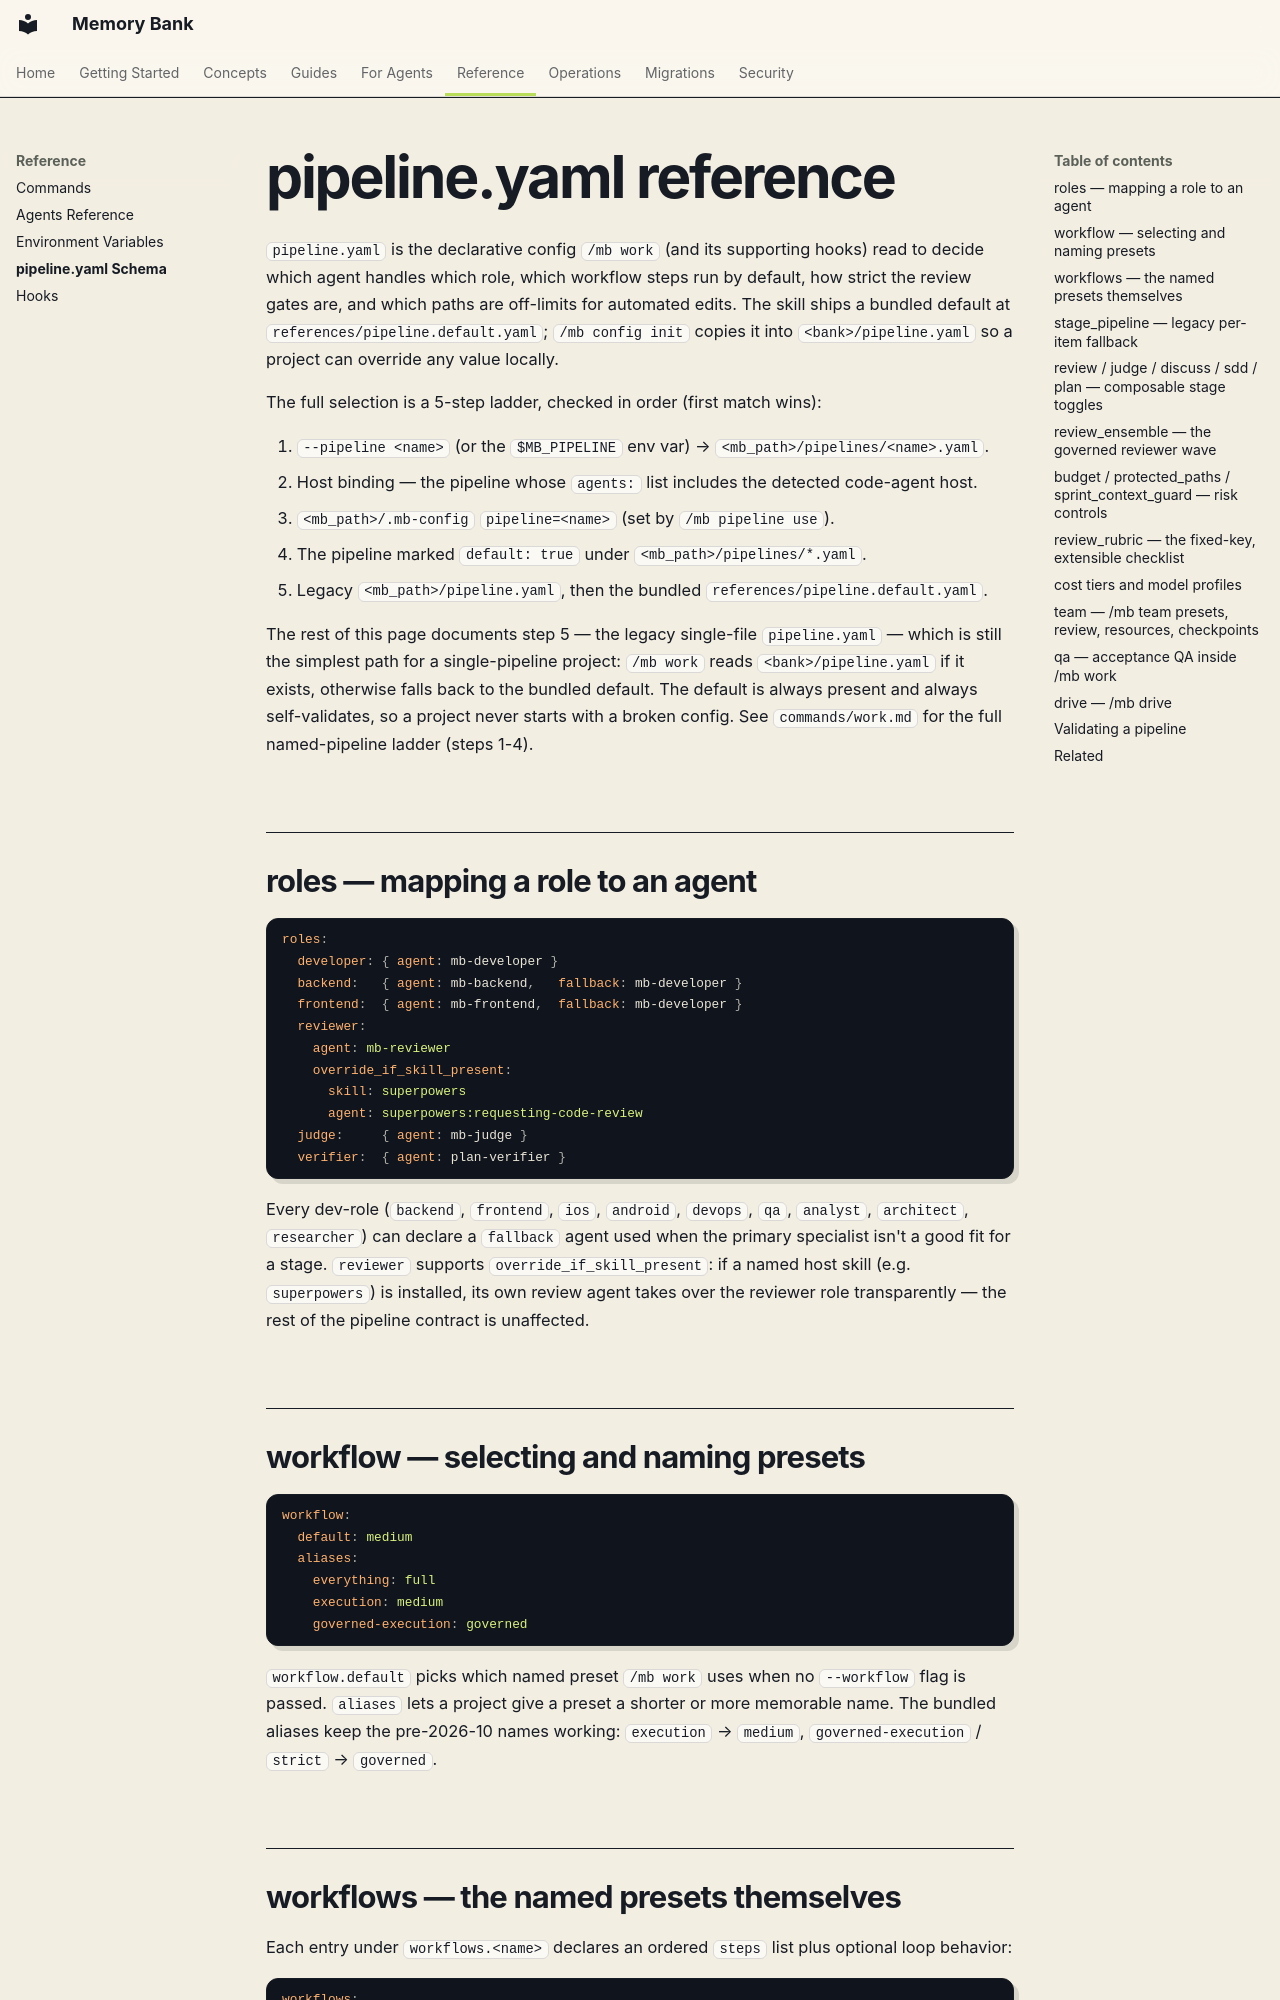

repository: fockus/skill-memory-bank · page: pipeline-yaml/index.html · generator: mkdocs

# pipeline.yaml reference

`pipeline.yaml` is the declarative config `/mb work` (and its supporting hooks) read to decide
which agent handles which role, which workflow steps run by default, how strict the review gates
are, and which paths are off-limits for automated edits. The skill ships a bundled default at
`references/pipeline.default.yaml`; `/mb config init` copies it into `<bank>/pipeline.yaml` so a
project can override any value locally.

The full selection is a 5-step ladder, checked in order (first match wins):

1. `--pipeline <name>` (or the `$MB_PIPELINE` env var) → `<mb_path>/pipelines/<name>.yaml`.
2. Host binding — the pipeline whose `agents:` list includes the detected code-agent host.
3. `<mb_path>/.mb-config` `pipeline=<name>` (set by `/mb pipeline use`).
4. The pipeline marked `default: true` under `<mb_path>/pipelines/*.yaml`.
5. Legacy `<mb_path>/pipeline.yaml`, then the bundled `references/pipeline.default.yaml`.

The rest of this page documents step 5 — the legacy single-file `pipeline.yaml` — which is still
the simplest path for a single-pipeline project: `/mb work` reads `<bank>/pipeline.yaml` if it
exists, otherwise falls back to the bundled default. The default is always present and always
self-validates, so a project never starts with a broken config. See `commands/work.md` for the
full named-pipeline ladder (steps 1-4).

## roles — mapping a role to an agent

```yaml
roles:
  developer: { agent: mb-developer }
  backend:   { agent: mb-backend,   fallback: mb-developer }
  frontend:  { agent: mb-frontend,  fallback: mb-developer }
  reviewer:
    agent: mb-reviewer
    override_if_skill_present:
      skill: superpowers
      agent: superpowers:requesting-code-review
  judge:     { agent: mb-judge }
  verifier:  { agent: plan-verifier }
```

Every dev-role (`backend`, `frontend`, `ios`, `android`, `devops`, `qa`, `analyst`, `architect`,
`researcher`) can declare a `fallback` agent used when the primary specialist isn't a good fit for
a stage. `reviewer` supports `override_if_skill_present`: if a named host skill (e.g. `superpowers`)
is installed, its own review agent takes over the reviewer role transparently — the rest of the
pipeline contract is unaffected.

## workflow — selecting and naming presets

```yaml
workflow:
  default: medium
  aliases:
    everything: full
    execution: medium
    governed-execution: governed
```

`workflow.default` picks which named preset `/mb work` uses when no `--workflow` flag is passed.
`aliases` lets a project give a preset a shorter or more memorable name. The bundled aliases keep
the pre-2026-10 names working: `execution` → `medium`, `governed-execution` / `strict` → `governed`.
